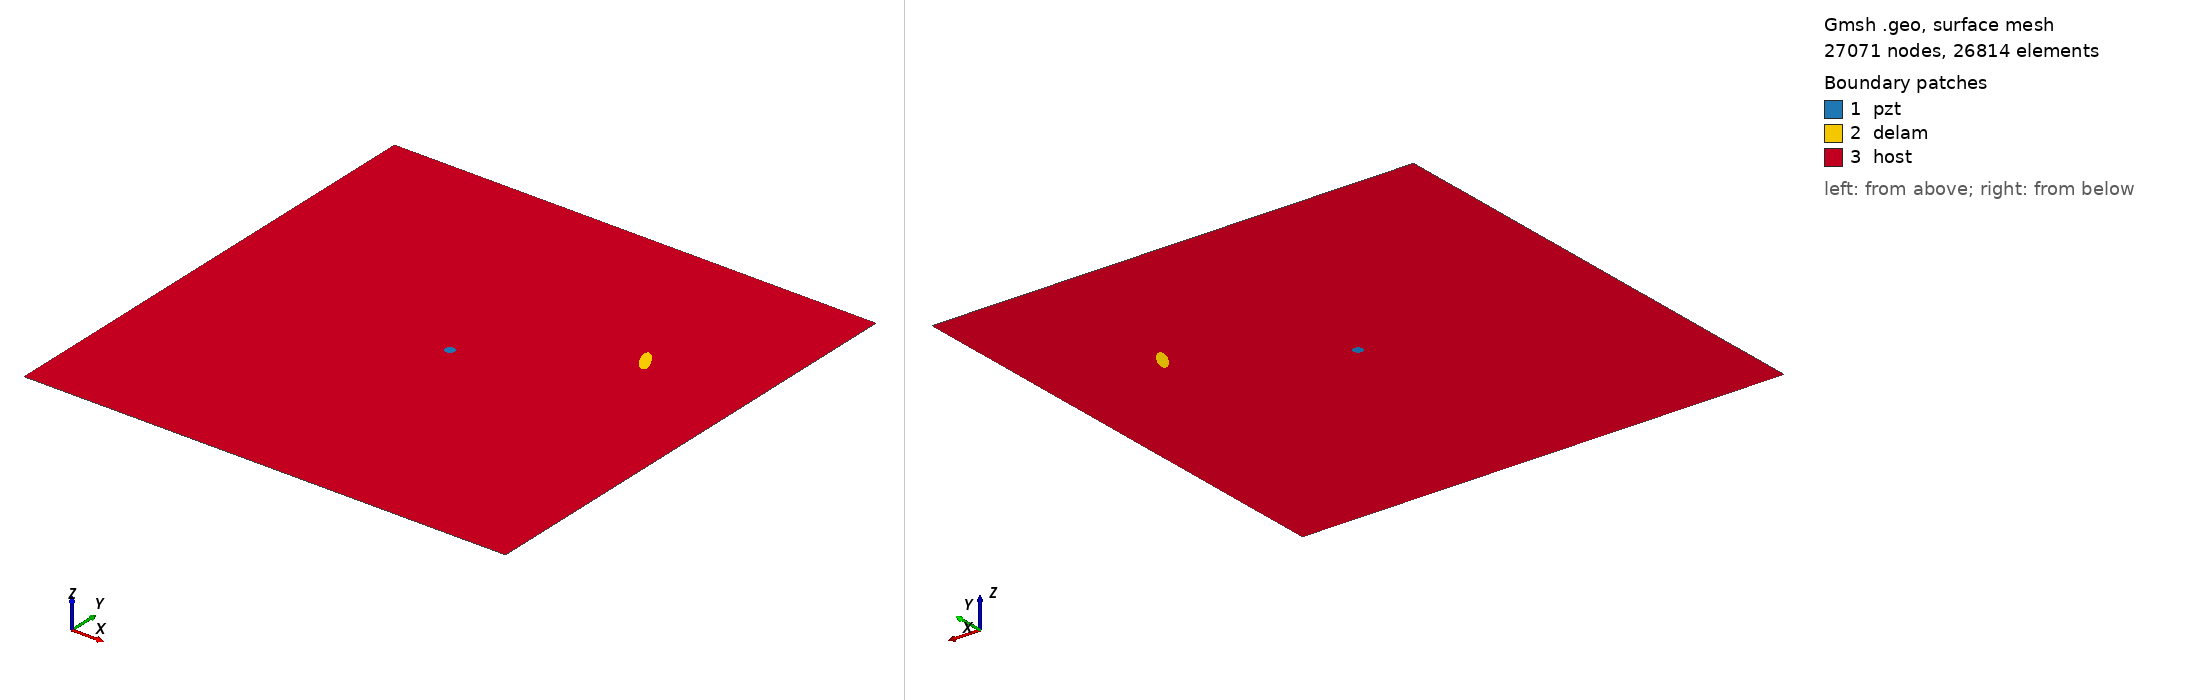

Gmsh geometry script, surface-meshed: 27071 nodes, 26814 surface elements. Boundary patches (legend numbers): 1 pzt, 2 delam, 3 host. Left view from above one corner, right view from below the opposite corner. Legend entries are the model's physical surfaces. The drawing asked Gmsh for element sizes between 1% and 20% of the model's largest extent; the script's own settings can give other sizes.

=== m_144_delam1_position_no_68_a_15mm_b_5mm_angle_120.geo (drawn) ===
SetFactory("OpenCASCADE");
L=0.500000; 
W=0.500000; 
a=0.015000; 
b=0.005000; 
x=0.388889; 
y=0.333333; 
alpha=0.666667 *Pi; 
r=0.005000; 
xpzt=0.250000; 
ypzt=0.250000; 
//+
Point(1) = {0, 0, 0, 1.0};
//+
Point(2) = {L, 0, 0, 1.0};
//+
Point(3) = {L, W, 0, 1.0};
//+
Point(4) = {0, W, 0, 1.0};
//+
Line(1) = {1, 2};
//+
Line(2) = {2, 3};
//+
Line(3) = {3, 4};
//+
Line(4) = {4, 1};
//+
Circle(5) = {xpzt, ypzt, -0, r, 0, 2*Pi};
//+
Ellipse(6) = {x, y, -0, a, b, 0, 2*Pi};
//+
Rotate {{0, 0, 1}, {x, y, 0}, alpha} {
  Curve{6}; 
}
//+
Curve Loop(1) = {4, 1, 2, 3};
//+
Curve Loop(2) = {6};
//+
Curve Loop(3) = {5};
//+
Curve Loop(4) = {6};
//+
Curve Loop(5) = {5};
//+
Plane Surface(1) = {5};
//+
Plane Surface(2) = {4};
//+
Plane Surface(3) = {1, 2, 3};
//+
Point(9) = {xpzt, ypzt, 0, 1.0};
//+
Point{9} In Surface {1};// mesh node at centre of pzt
//+
Physical Surface("pzt") = {1};
//+
Physical Surface("delam") = {2};
//+
Physical Surface("host") = {3};

Mesh.Algorithm = 6; // Frontal
Mesh.CharacteristicLengthFactor = 0.080000;
Mesh.CharacteristicLengthMin = 0.001000;
Mesh.CharacteristicLengthMax = 0.200000;
Mesh.RecombineAll = 1; // Apply recombination algorithm
Mesh.SubdivisionAlgorithm = 1; // 1: all quadrangles
Mesh.Smoothing = 1;
